Run: headless pygame with SDL's dummy video driver; simulated clock (each Clock.tick advances the game by its frame time, no real sleeping); random seed 0; keys injected as events and as key.get_pressed() state; no mouse input; restart key R tapped at the start of phases 3 and 4.
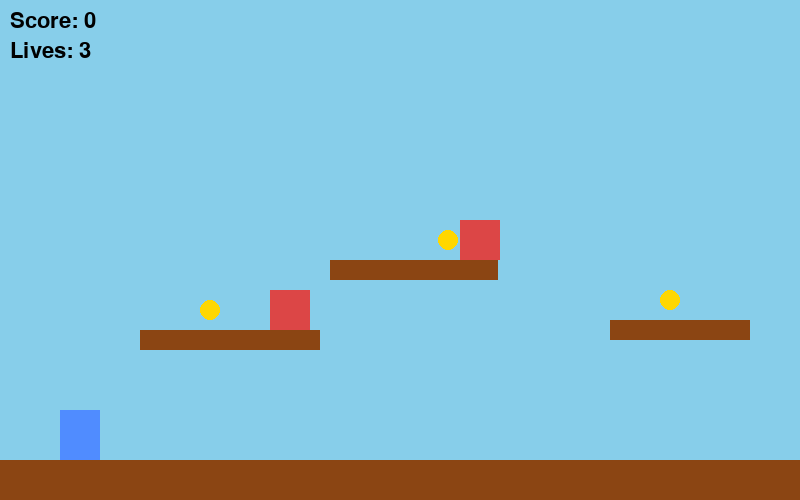
Frame 1 of 4 · flips 1–60 · no input
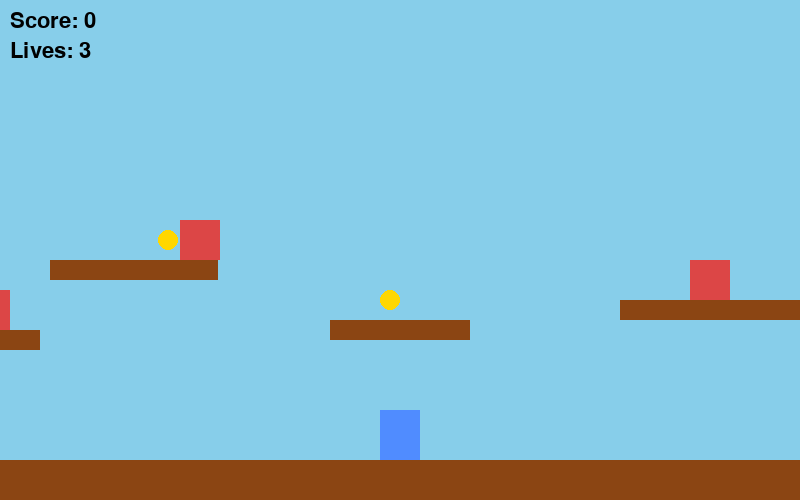
Frame 2 of 4 · flips 61–180 · tapped SPACE, RETURN · held RIGHT (→), D
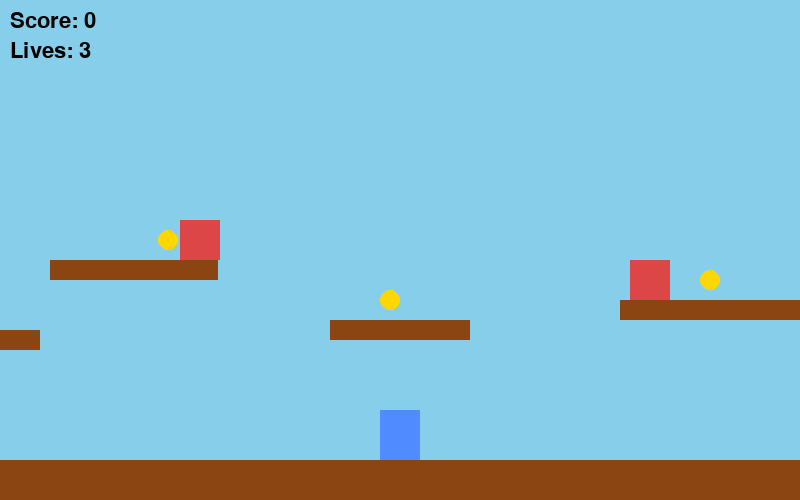
Frame 3 of 4 · flips 181–300 · tapped R · held DOWN (↓), S
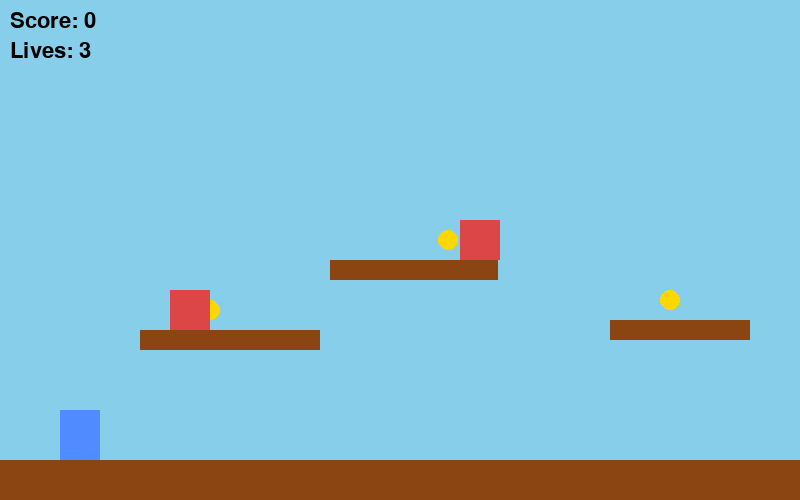
Frame 4 of 4 · flips 301–420 · tapped R · held LEFT (←), A, UP (↑), W

The pygame program that drew these frames:

import pygame
import sys

pygame.init()

WIDTH = 800
HEIGHT = 500
screen = pygame.display.set_mode((WIDTH, HEIGHT))
pygame.display.set_caption("Platformer by Netanyahu")
clock = pygame.time.Clock()

font = pygame.font.SysFont(None, 32)
big_font = pygame.font.Font(None, 64)

GRAVITY = 0.8


LEVEL_WIDTH = 2200


class Platform:
    def __init__(self, x, y, w, h):
        self.rect = pygame.Rect(x, y, w, h)

    def draw(self, surf, camera_x=0):

        pygame.draw.rect(surf, (139, 69, 19), (self.rect.x - camera_x, self.rect.y,
                                               self.rect.w, self.rect.h))


class Coin:
    def __init__(self, x, y):
        self.rect = pygame.Rect(x, y, 20, 20)

    def draw(self, surf, camera_x=0):
        pygame.draw.circle(surf, (255, 215, 0), (self.rect.centerx - camera_x,
                                                 self.rect.centery), 10)


class Enemy:
    def __init__(self, x, y, left_limit, right_limit):
        self.rect = pygame.Rect(x, y, 40, 40)
        self.speed = 2
        self.dir = 1
        self.left_limit = left_limit
        self.right_limit = right_limit

    def update(self):
        self.rect.x += self.speed * self.dir

        if self.rect.left <= self.left_limit or self.rect.right >= self.right_limit:
            self.dir *= -1

    def draw(self, surf, camera_x=0):
        pygame.draw.rect(surf, (220, 70, 70), (self.rect.x - camera_x, self.rect.y,
                                               self.rect.w, self.rect.h))


class Player:
    def __init__(self):
        self.rect = pygame.Rect(60, 300, 40, 50)
        self.vel_y = 0
        self.speed = 5
        self.on_ground = False
        self.lives = 3
        self.invuln = 0

    def jump(self):
        if self.on_ground:
            self.vel_y = -14
            self.on_ground = False

    def hit(self):
        if self.invuln == 0:
            self.lives -= 1
            self.vel_y = -10
            self.invuln = 60

    def update(self, platforms):
        keys = pygame.key.get_pressed()

        dx = 0
        if keys[pygame.K_LEFT]:
            dx -= self.speed
        if keys[pygame.K_RIGHT]:
            dx += self.speed

        # движение по x
        self.rect.x += dx

        if self.rect.left < 0:
            self.rect.left = 0

        if self.rect.right > LEVEL_WIDTH:
            self.rect.right = LEVEL_WIDTH


        self.vel_y += GRAVITY
        self.rect.y += self.vel_y

        self.on_ground = False

        for p in platforms:
            if self.rect.colliderect(p.rect):
                if self.vel_y > 0:
                    self.rect.bottom = p.rect.top
                    self.vel_y = 0
                    self.on_ground = True
                elif self.vel_y < 0:
                    self.rect.top = p.rect.bottom
                    self.vel_y = 0

        if self.rect.top > HEIGHT:
            self.lives = 0

        if self.invuln > 0:
            self.invuln -= 1

    def draw(self, surf, camera_x=0):
        if self.invuln > 0 and (self.invuln % 10) < 5:
            return

        pygame.draw.rect(surf, (80, 140, 255), (self.rect.x - camera_x, self.rect.y,
                                                self.rect.w, self.rect.h))


class Game:
    def __init__(self):
        self.reset()

    def reset(self):
        self.player = Player()
        self.platforms = [
            Platform(0, HEIGHT - 40, LEVEL_WIDTH, 40),
            Platform(140, 330, 180, 20),
            Platform(330, 260, 168, 20),
            Platform(610, 320, 140, 20),
            Platform(900, 300, 200, 20),
            Platform(1200, 250, 180, 20),
            Platform(140, 330, 180, 20),
            Platform(1800, 280, 220, 20),
        ]

        self.coins = [
            Coin(200, 300),
            Coin(438, 230),
            Coin(660, 290),
            Coin(980, 270),
            Coin(1260, 220),
            Coin(1560, 310),
            Coin(1900, 250),
        ]

        self.enemies = [
            Enemy(170, 290, 140, 320),
            Enemy(420, 220, 380, 540),
            Enemy(930, 260, 900, 1100),
            Enemy(1530, 300, 1500, 1680),
        ]

        self.score = 0
        self.game_over = False
        self.finish = pygame.Rect(2050, HEIGHT - 100, 40, 60)
        self.camera_x = 0

    def collect_coins(self):
        for coin in self.coins[:]:
            if self.player.rect.colliderect(coin.rect):
                self.coins.remove(coin)
                self.score += 1

    def enemy_hits(self):
        for e in self.enemies:
            if self.player.rect.colliderect(e.rect):
                self.player.hit()

    def check_finish(self):

        if self.player.rect.colliderect(self.finish):
            self.game_over = True


    def update_camera(self):
        self.camera_x = max(0, min(self.player.rect.centerx - WIDTH // 2,
                                   LEVEL_WIDTH - WIDTH))

    def run(self):
        running = True
        while running:

            for event in pygame.event.get():
                if event.type == pygame.QUIT:
                    running = False

                if event.type == pygame.KEYDOWN:
                    if event.key == pygame.K_SPACE and not self.game_over:
                        self.player.jump()
                    if event.key == pygame.K_r and self.game_over:
                        self.reset()


            if not self.game_over:
                self.player.update(self.platforms)

                for e in self.enemies:
                    e.update()

                self.enemy_hits()
                self.collect_coins()
                self.check_finish()

                if self.player.lives <= 0:
                    self.game_over = True

                self.update_camera()


            screen.fill((135, 206, 234))

            for p in self.platforms:
                p.draw(screen, self.camera_x)

            for c in self.coins:
                c.draw(screen, self.camera_x)

            for z in self.enemies:
                z.draw(screen, self.camera_x)


            pygame.draw.rect(screen, (0, 255, 0), (self.finish.x - self.camera_x,
                                                   self.finish.y, self.finish.w, self.finish.h))

            self.player.draw(screen, self.camera_x)

            screen.blit(font.render(f"Score: {self.score}", True, (0, 0, 0)), (10, 10))
            screen.blit(font.render(f"Lives: {self.player.lives}", True, (0, 0, 0)), (10, 40))

            if self.game_over:
                t1 = big_font.render("GAME OVER", True, (200, 0, 0))
                t2 = font.render("Press R to restart", True, (200, 0, 0))
                screen.blit(t1, t1.get_rect(center=(WIDTH // 2, HEIGHT // 2 - 20)))
                screen.blit(t2, t2.get_rect(center=(WIDTH // 2, HEIGHT // 2 + 25)))

            pygame.display.flip()
            clock.tick(60)

        pygame.quit()
        sys.exit()


Game().run()
